Run: headless pygame with SDL's dummy video driver; simulated clock (each Clock.tick advances the game by its frame time, no real sleeping); random seed 0; keys injected as events and as key.get_pressed() state; no mouse input.
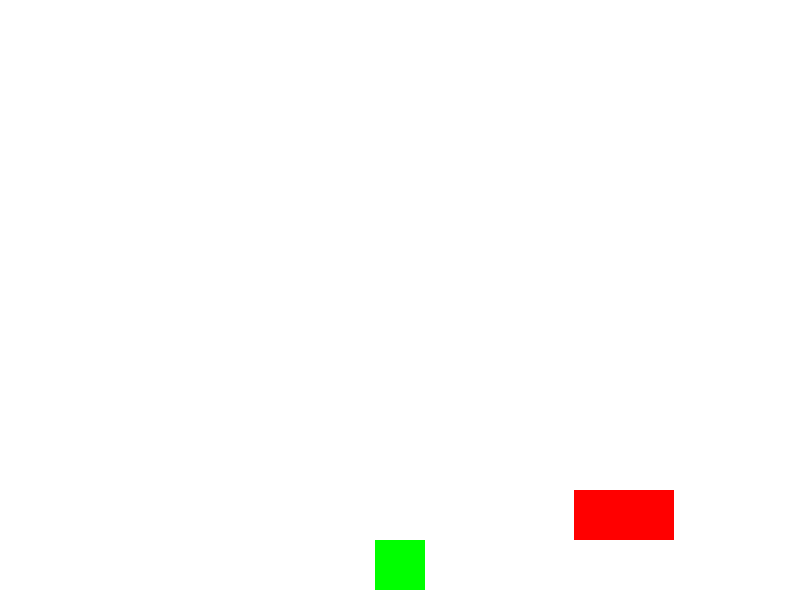
Frame 1 of 4 · flips 1–60 · no input
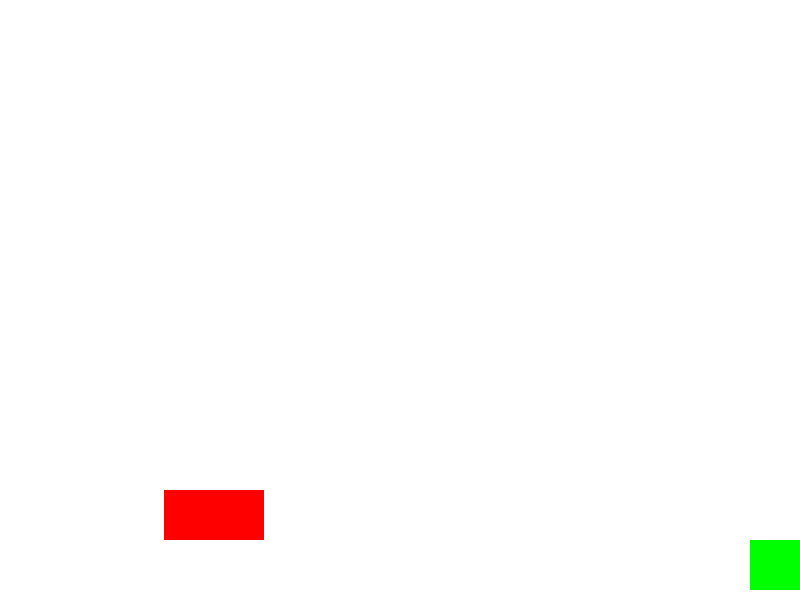
Frame 2 of 4 · flips 61–180 · tapped SPACE, RETURN · held RIGHT (→), D
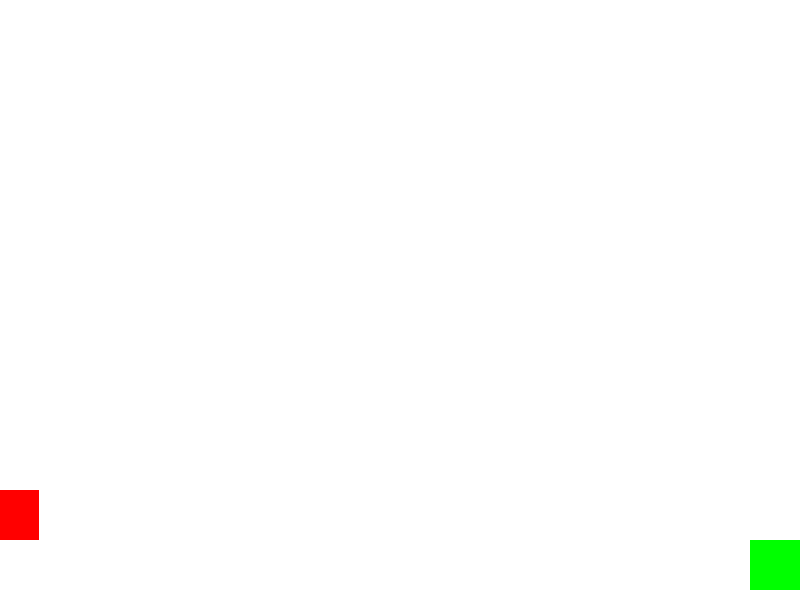
Frame 3 of 4 · flips 181–300 · held DOWN (↓), S
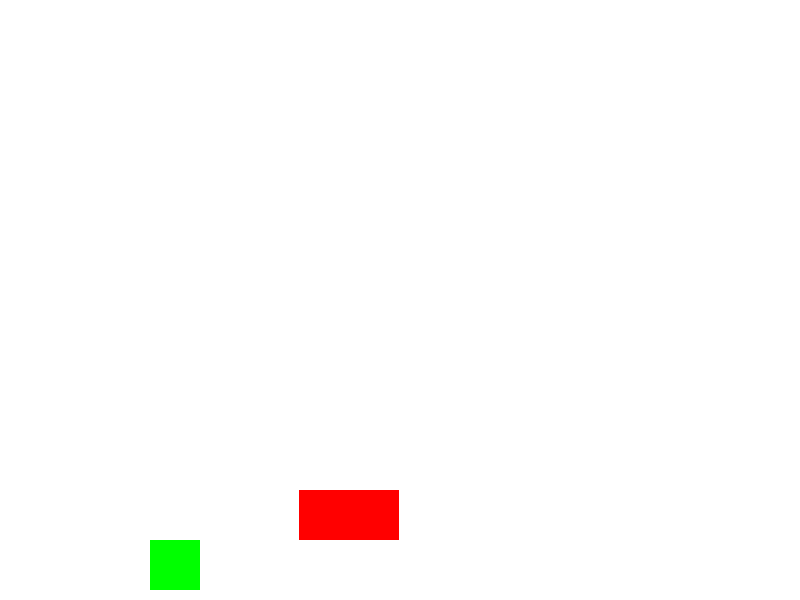
Frame 4 of 4 · flips 301–420 · held LEFT (←), A, UP (↑), W

The pygame program that drew these frames:

import pygame
import random

# Initialize Pygame
pygame.init()

# Game constants
SCREEN_WIDTH = 800
SCREEN_HEIGHT = 600
FPS = 60

# Colors
WHITE = (255, 255, 255)
GREEN = (0, 255, 0)
RED = (255, 0, 0)

# Frog properties
frog_width = 50
frog_height = 50
frog_x = SCREEN_WIDTH // 2 - frog_width // 2
frog_y = SCREEN_HEIGHT - frog_height - 10
frog_speed = 5

# Car properties
car_width = 100
car_height = 50
car_x = random.randint(0, SCREEN_WIDTH - car_width)
car_y = frog_y - car_height
car_speed = 3

# Initialize the screen
screen = pygame.display.set_mode((SCREEN_WIDTH, SCREEN_HEIGHT))
pygame.display.set_caption("Leap Frog Game")
clock = pygame.time.Clock()

game_over = False

while not game_over:
    for event in pygame.event.get():
        if event.type == pygame.QUIT:
            game_over = True

    keys = pygame.key.get_pressed()
    if keys[pygame.K_LEFT] and frog_x > 0:
        frog_x -= frog_speed
    if keys[pygame.K_RIGHT] and frog_x < SCREEN_WIDTH - frog_width:
        frog_x += frog_speed

    car_x += car_speed
    if car_x > SCREEN_WIDTH:
        car_x = -car_width
        car_y = frog_y - car_height
        car_speed = random.randint(3, 8)

    # Check for collision
    if frog_x + frog_width > car_x and frog_x < car_x + car_width and frog_y == car_y:
        game_over = True

    screen.fill(WHITE)
    pygame.draw.rect(screen, GREEN, (frog_x, frog_y, frog_width, frog_height))
    pygame.draw.rect(screen, RED, (car_x, car_y, car_width, car_height))
    pygame.display.update()
    clock.tick(FPS)

pygame.quit()
